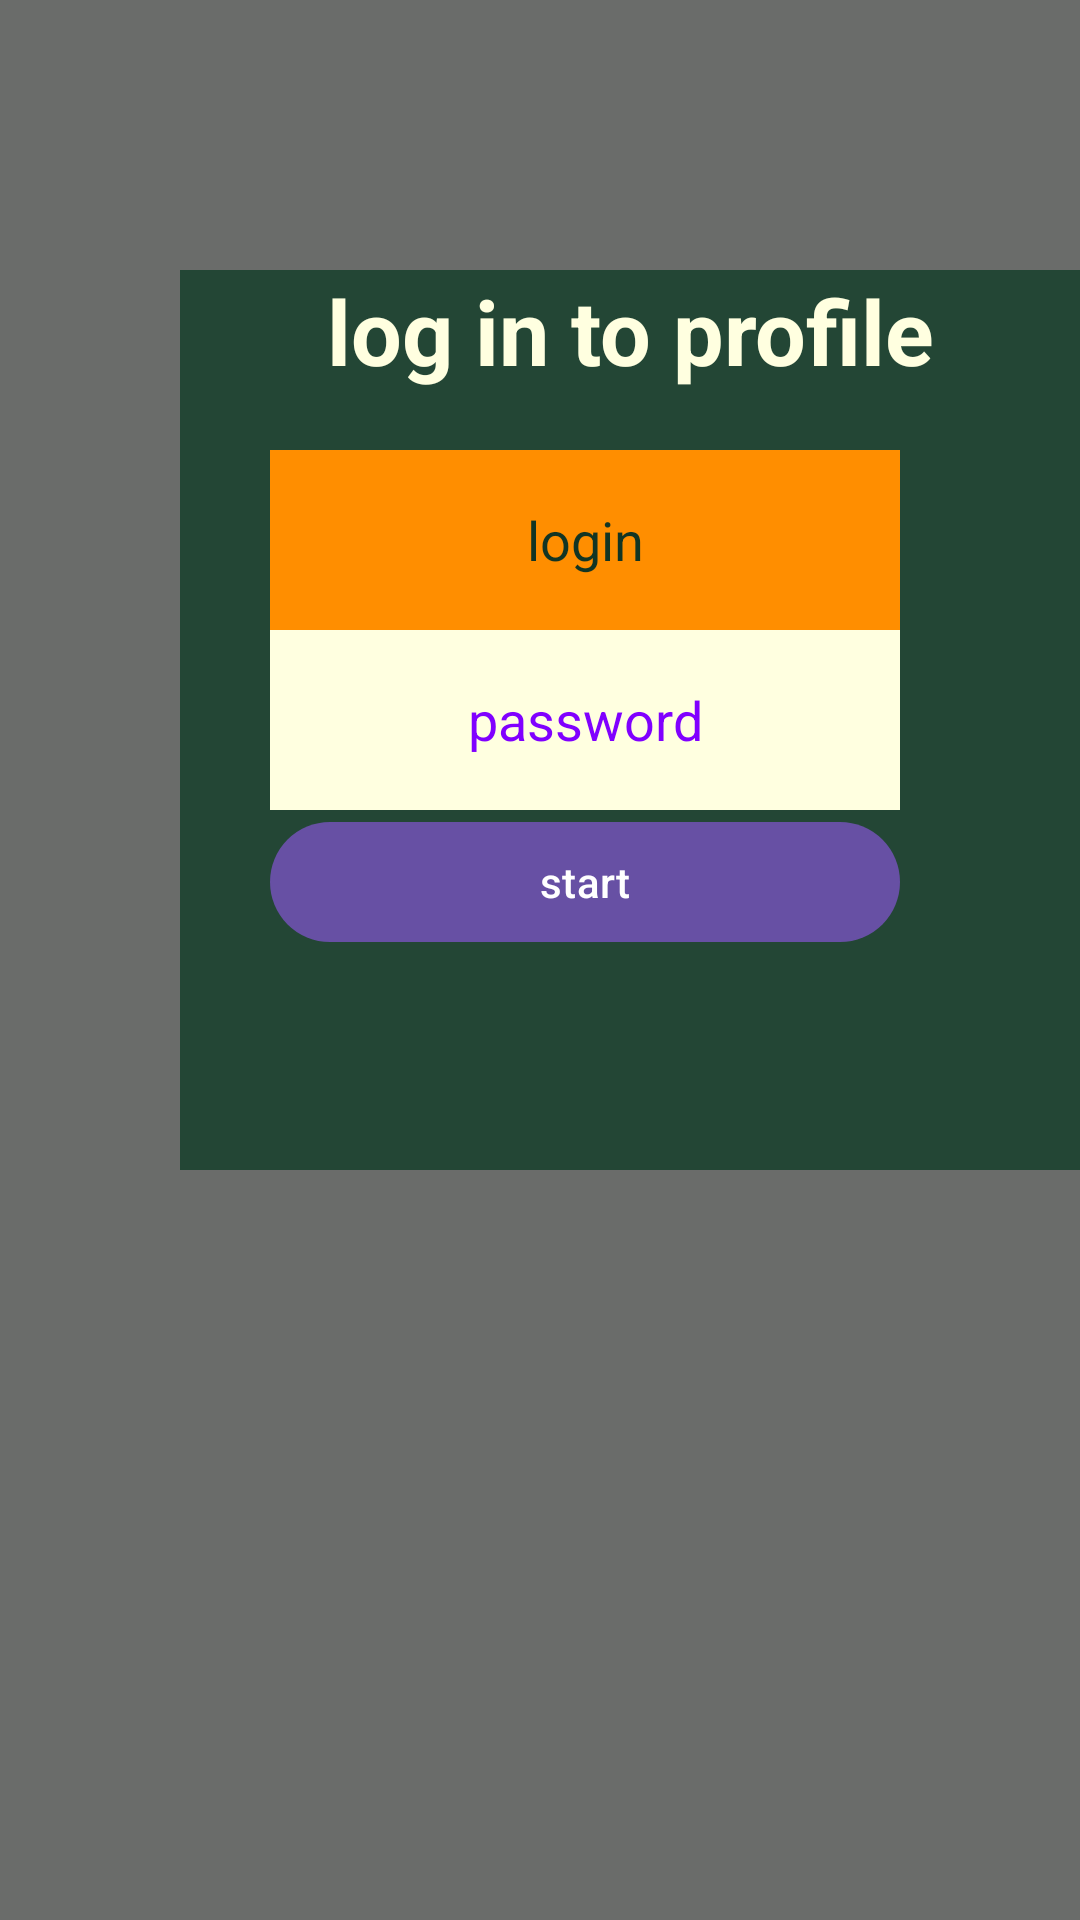

Produce the Android XML layout that renders to this screen, including the resource entries it uses.
<!-- AndroidManifest.xml: application theme Theme.TopacAdemy_android -->
<!-- res/layout/fragment_main.xml -->
<?xml version="1.0" encoding="utf-8"?>
<androidx.constraintlayout.widget.ConstraintLayout xmlns:android="http://schemas.android.com/apk/res/android"
    xmlns:app="http://schemas.android.com/apk/res-auto"
    xmlns:tools="http://schemas.android.com/tools"
    android:id="@+id/main"
    android:layout_width="match_parent"
    android:layout_height="match_parent"
    android:background="@color/gray"
    tools:context=".MainFragment">

    <androidx.constraintlayout.widget.ConstraintLayout
        android:id="@+id/layout"
        android:layout_width="@dimen/authWidth"
        android:layout_height="@dimen/authHeight"
        android:layout_marginVertical="@dimen/margVertOfAuth"
        android:layout_marginStart="@dimen/margStartOfAuth"
        android:background="@color/lightGreen"
        app:layout_constraintLeft_toLeftOf="parent"
        app:layout_constraintTop_toTopOf="parent">

        <TextView
            android:layout_width="@dimen/logWidth"
            android:layout_height="@dimen/logHeight"
            android:text="@string/logInToProf"
            android:textAlignment="center"
            android:textColor="@color/yellow"
            android:textSize="@dimen/textSizeOfLog"
            android:textStyle="bold"
            app:layout_constraintLeft_toLeftOf="parent"
            app:layout_constraintTop_toTopOf="parent" />

        <EditText
            android:id="@+id/login"
            android:layout_width="@dimen/widthOfLogText"
            android:layout_height="@dimen/heightOfLogText"
            android:layout_marginVertical="@dimen/margOfLogText"
            android:layout_marginStart="@dimen/startOfAuthLay"
            android:autofillHints="name"
            android:background="@color/darkOr"
            android:hint="@string/behalf"
            android:inputType="text"
            android:textAlignment="center"
            android:textColor="@color/lightGreen"
            android:textColorHint="@color/darkGreen"
            app:layout_constraintLeft_toLeftOf="parent"
            app:layout_constraintTop_toTopOf="parent" />

        <EditText
            android:id="@+id/passphrase"
            android:layout_width="@dimen/parWidth"
            android:layout_height="@dimen/parHeight"
            android:layout_marginVertical="@dimen/parMarg"
            android:layout_marginStart="@dimen/startOfAuthLay"
            android:autofillHints="password"
            android:background="@color/yellow"
            android:hint="@string/parole"
            android:inputType="text"
            android:textAlignment="center"
            android:textColor="@color/lightGreen"
            android:textColorHint="@color/purple"
            app:layout_constraintLeft_toLeftOf="parent"
            app:layout_constraintTop_toTopOf="parent" />

        <com.google.android.material.button.MaterialButton
            android:id="@+id/material"
            android:layout_width="@dimen/widthOfMatButt"
            android:layout_height="@dimen/heightOfMatButt"
            android:layout_marginVertical="@dimen/margOfMatButt"
            android:layout_marginStart="@dimen/startOfAuthLay"
            android:text="@string/beginning"
            app:layout_constraintLeft_toLeftOf="parent"
            app:layout_constraintTop_toTopOf="parent" />
    </androidx.constraintlayout.widget.ConstraintLayout>

    <TextView
        android:id="@+id/enter"
        android:layout_width="match_parent"
        android:layout_height="@dimen/entryHeight"
        android:layout_marginVertical="@dimen/entryMarg"
        android:textAlignment="center"
        android:textColor="@color/yellow"
        android:textSize="@dimen/textSizeOfEnt"
        app:layout_constraintLeft_toLeftOf="parent"
        app:layout_constraintTop_toTopOf="parent" />
</androidx.constraintlayout.widget.ConstraintLayout>
<!-- resources referenced by this layout -->
<resources>
  <color name="darkGreen">#123524</color>
  <color name="darkOr">#ff8e00</color>
  <color name="gray">#6a6c6a</color>
  <color name="lightGreen">#234635</color>
  <color name="purple">#8000ff</color>
  <color name="yellow">#ffffe0</color>
  <item name="authHeight" type="dimen">300dp</item>
  <item name="authWidth" type="dimen">300dp</item>
  <item name="heightOfLogText" type="dimen">60dp</item>
  <item name="heightOfMatButt" type="dimen">48dp</item>
  <item name="logHeight" type="dimen">60dp</item>
  <item name="logWidth" type="dimen">300dp</item>
  <item name="margOfLogText" type="dimen">60dp</item>
  <item name="margOfMatButt" type="dimen">180dp</item>
  <item name="margStartOfAuth" type="dimen">60dp</item>
  <item name="margVertOfAuth" type="dimen">90dp</item>
  <item name="parHeight" type="dimen">60dp</item>
  <item name="parMarg" type="dimen">120dp</item>
  <item name="parWidth" type="dimen">210dp</item>
  <item name="startOfAuthLay" type="dimen">30dp</item>
  <item name="textSizeOfLog" type="dimen">30sp</item>
  <item name="widthOfLogText" type="dimen">210dp</item>
  <item name="widthOfMatButt" type="dimen">210dp</item>
  <string name="beginning">start</string>
  <string name="behalf">login</string>
  <string name="logInToProf">log in to profile</string>
  <string name="parole">password</string>
  <style name="Theme.TopacAdemy_android" parent="Base.Theme.TopacAdemy_android" />
  <style name="Base.Theme.TopacAdemy_android" parent="Theme.Material3.DayNight.NoActionBar">
          
          
      </style>
</resources>
